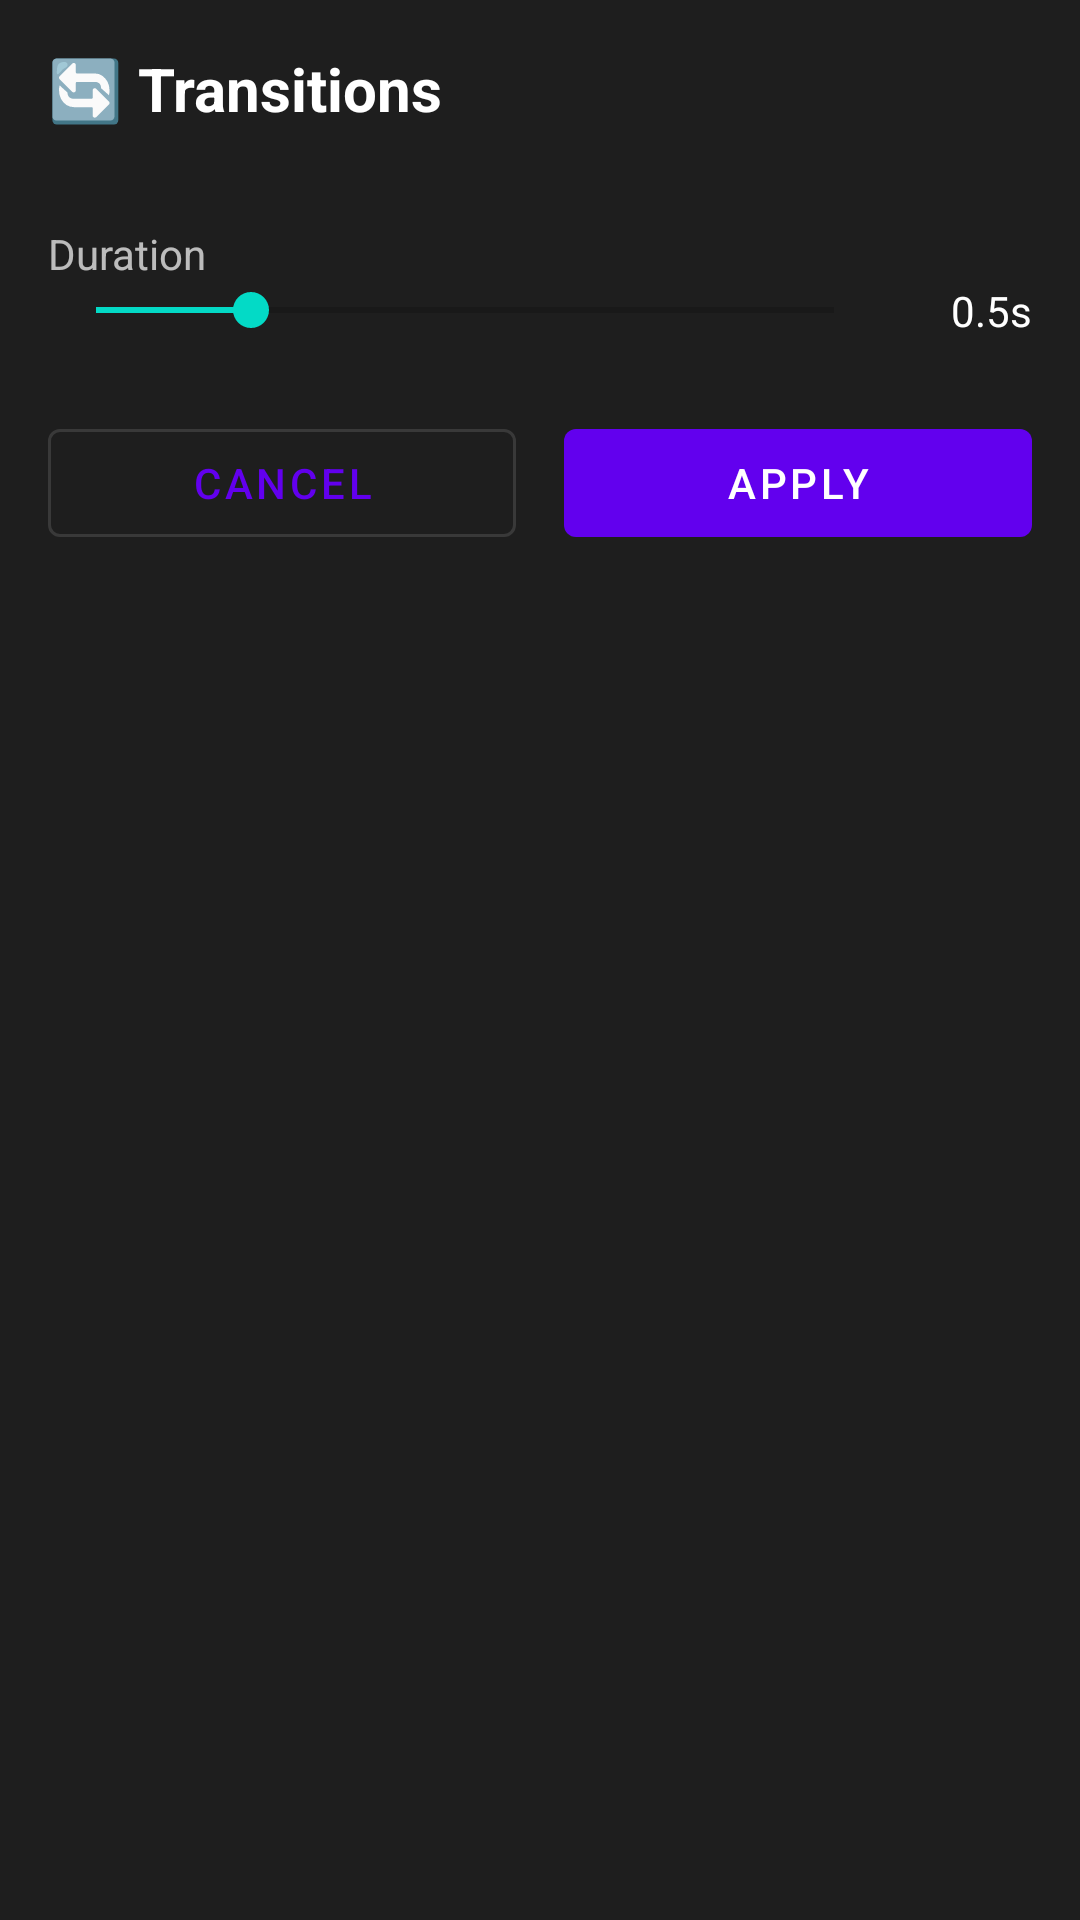

Produce the Android XML layout that renders to this screen, including the resource entries it uses.
<!-- AndroidManifest.xml: application theme Theme.VideoEditor -->
<!-- res/layout/fragment_transitions.xml -->
<?xml version="1.0" encoding="utf-8"?>
<LinearLayout xmlns:android="http://schemas.android.com/apk/res/android"
    android:layout_width="match_parent"
    android:layout_height="wrap_content"
    android:orientation="vertical"
    android:padding="16dp"
    android:background="@color/surface">

    <TextView
        android:layout_width="wrap_content"
        android:layout_height="wrap_content"
        android:text="🔄 Transitions"
        android:textColor="@color/white"
        android:textSize="20sp"
        android:textStyle="bold"/>

    <androidx.recyclerview.widget.RecyclerView
        android:id="@+id/rvTransitions"
        android:layout_width="match_parent"
        android:layout_height="wrap_content"
        android:layout_marginTop="16dp"/>

    <TextView
        android:layout_width="wrap_content"
        android:layout_height="wrap_content"
        android:layout_marginTop="16dp"
        android:text="Duration"
        android:textColor="@color/text_secondary"/>

    <LinearLayout
        android:layout_width="match_parent"
        android:layout_height="wrap_content"
        android:gravity="center_vertical">

        <SeekBar
            android:id="@+id/seekBarDuration"
            android:layout_width="0dp"
            android:layout_height="wrap_content"
            android:layout_weight="1"
            android:max="19"
            android:progress="4"/>

        <TextView
            android:id="@+id/tvDuration"
            android:layout_width="50dp"
            android:layout_height="wrap_content"
            android:text="0.5s"
            android:textColor="@color/white"
            android:gravity="end"/>
    </LinearLayout>

    <LinearLayout
        android:layout_width="match_parent"
        android:layout_height="wrap_content"
        android:layout_marginTop="24dp">

        <com.google.android.material.button.MaterialButton
            android:id="@+id/btnCancel"
            style="@style/Widget.MaterialComponents.Button.OutlinedButton"
            android:layout_width="0dp"
            android:layout_height="wrap_content"
            android:layout_weight="1"
            android:layout_marginEnd="8dp"
            android:text="Cancel"/>

        <com.google.android.material.button.MaterialButton
            android:id="@+id/btnApply"
            android:layout_width="0dp"
            android:layout_height="wrap_content"
            android:layout_weight="1"
            android:layout_marginStart="8dp"
            android:text="Apply"/>
    </LinearLayout>
</LinearLayout>
<!-- resources referenced by this layout -->
<resources>
  <color name="surface">#1E1E1E</color>
  <color name="text_secondary">#B3FFFFFF</color>
  <color name="white">#FFFFFF</color>
  <style name="Theme.VideoEditor" parent="Theme.MaterialComponents.DayNight.NoActionBar">
          <item name="colorPrimary">@color/primary</item>
          <item name="colorPrimaryVariant">@color/primary_variant</item>
          <item name="colorSecondary">@color/secondary</item>
          <item name="colorSecondaryVariant">@color/secondary_variant</item>
          <item name="android:colorBackground">@color/background</item>
          <item name="colorSurface">@color/surface</item>
          <item name="colorError">@color/error</item>
          <item name="colorOnPrimary">@color/on_primary</item>
          <item name="colorOnSecondary">@color/on_secondary</item>
          <item name="colorOnBackground">@color/on_background</item>
          <item name="colorOnSurface">@color/on_surface</item>
          <item name="colorOnError">@color/on_error</item>
          <item name="android:statusBarColor">@color/background</item>
          <item name="android:navigationBarColor">@color/background</item>
      </style>
  <color name="primary">#6200EE</color>
  <color name="primary_variant">#3700B3</color>
  <color name="secondary">#03DAC6</color>
  <color name="secondary_variant">#018786</color>
  <color name="background">#121212</color>
  <color name="error">#CF6679</color>
  <color name="on_primary">#FFFFFF</color>
  <color name="on_secondary">#000000</color>
  <color name="on_background">#FFFFFF</color>
  <color name="on_surface">#FFFFFF</color>
  <color name="on_error">#000000</color>
</resources>
